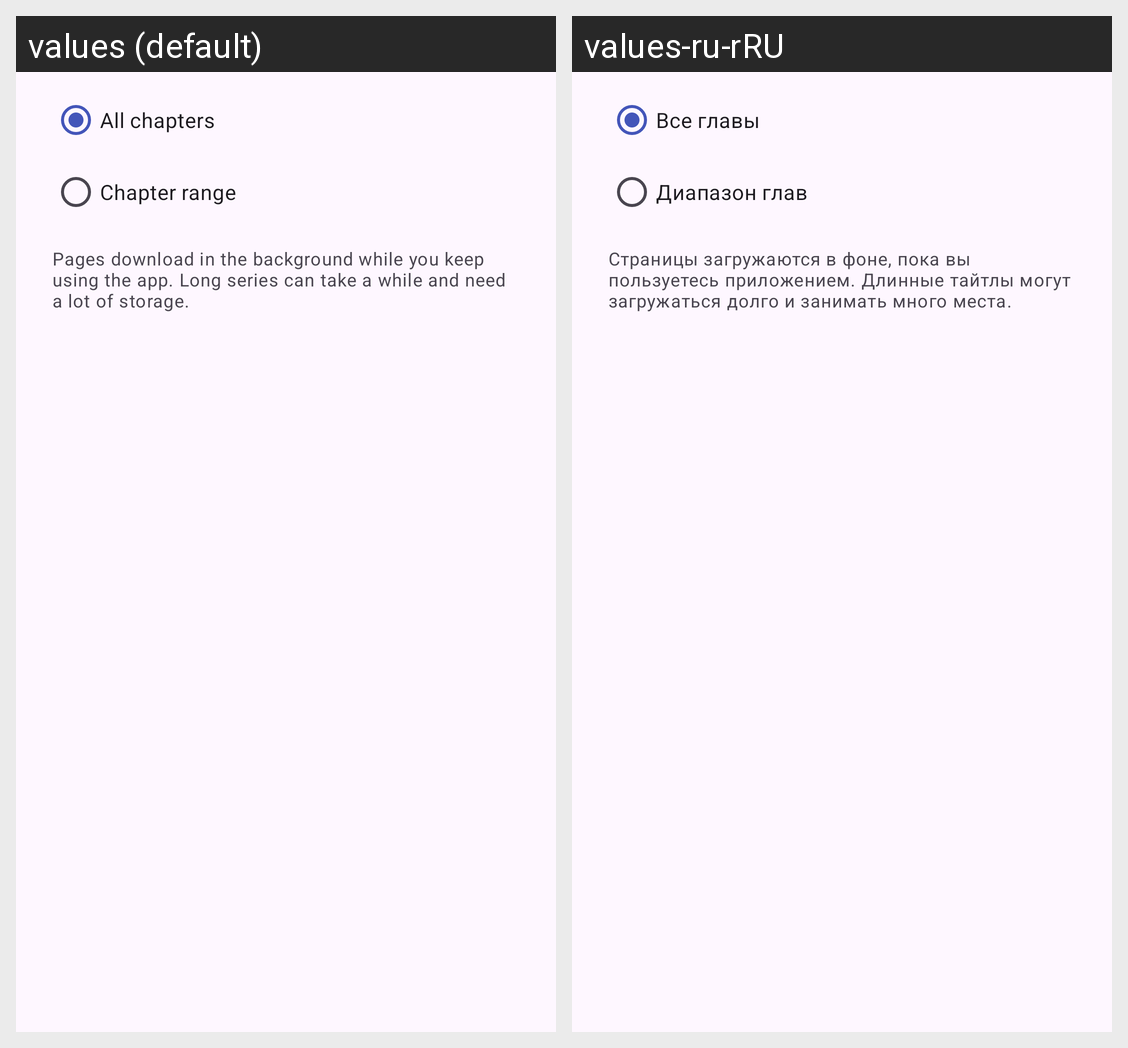

This grid shows one Android layout under two languages. Give, for every string resource on the screen, its name, the default text and each shown locale's text.
Android screen res/layout/dialog_epub_download.xml rendered under 2 locales, left to right: values (default), values-ru-rRU. Device: Nexus 5 (rendered at 1080×1920; each locale shown at half size, 540×960, under a caption strip naming it); theme Theme.RanobeM.
Strings drawn on this screen, with the default value and each locale's value (text and hints the layout hard-codes, and strings that could not be matched under every locale, appear in the picture but are not listed):

download_all_chapters
  values: All chapters
  values-ru-rRU: Все главы

download_chapter_range
  values: Chapter range
  values-ru-rRU: Диапазон глав

download_dialog_hint
  values: Pages download in the background while you keep using the app. Long series can take a while and need a lot of storage.
  values-ru-rRU: Страницы загружаются в фоне, пока вы пользуетесь приложением. Длинные тайтлы могут загружаться долго и занимать много места.
